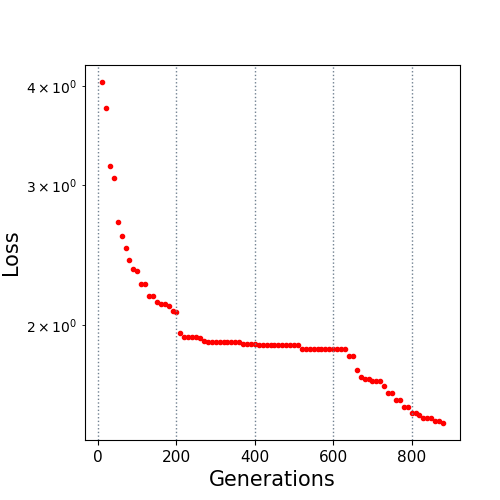

The data file committed next to this chart (first rows):
10.0, 4.042688
20.0, 3.746
30.0, 3.17
40.0, 3.061
50.0, 2.695
60.0, 2.587
70.0, 2.502
80.0, 2.413
90.0, 2.35
100.0, 2.337
110.0, 2.25
120.0, 2.25
130.0, 2.176
140.0, 2.176
150.0, 2.14
160.0, 2.125
170.0, 2.125
180.0, 2.111
190.0, 2.081
200.0, 2.078
210.0, 1.951
220.0, 1.932
230.0, 1.932
240.0, 1.932
250.0, 1.932
260.0, 1.924
270.0, 1.907
280.0, 1.902
290.0, 1.901
300.0, 1.901
310.0, 1.901
320.0, 1.901
330.0, 1.901
340.0, 1.901
350.0, 1.901
360.0, 1.901
370.0, 1.895
380.0, 1.895
390.0, 1.895
400.0, 1.895
410.0, 1.885
420.0, 1.885
430.0, 1.885
440.0, 1.885
450.0, 1.885
460.0, 1.885
470.0, 1.885
480.0, 1.885
490.0, 1.885
500.0, 1.885
510.0, 1.885
520.0, 1.866
530.0, 1.866
540.0, 1.866
550.0, 1.866
560.0, 1.866
570.0, 1.866
580.0, 1.866
590.0, 1.866
600.0, 1.866
610.0, 1.866
... 27 more rows
